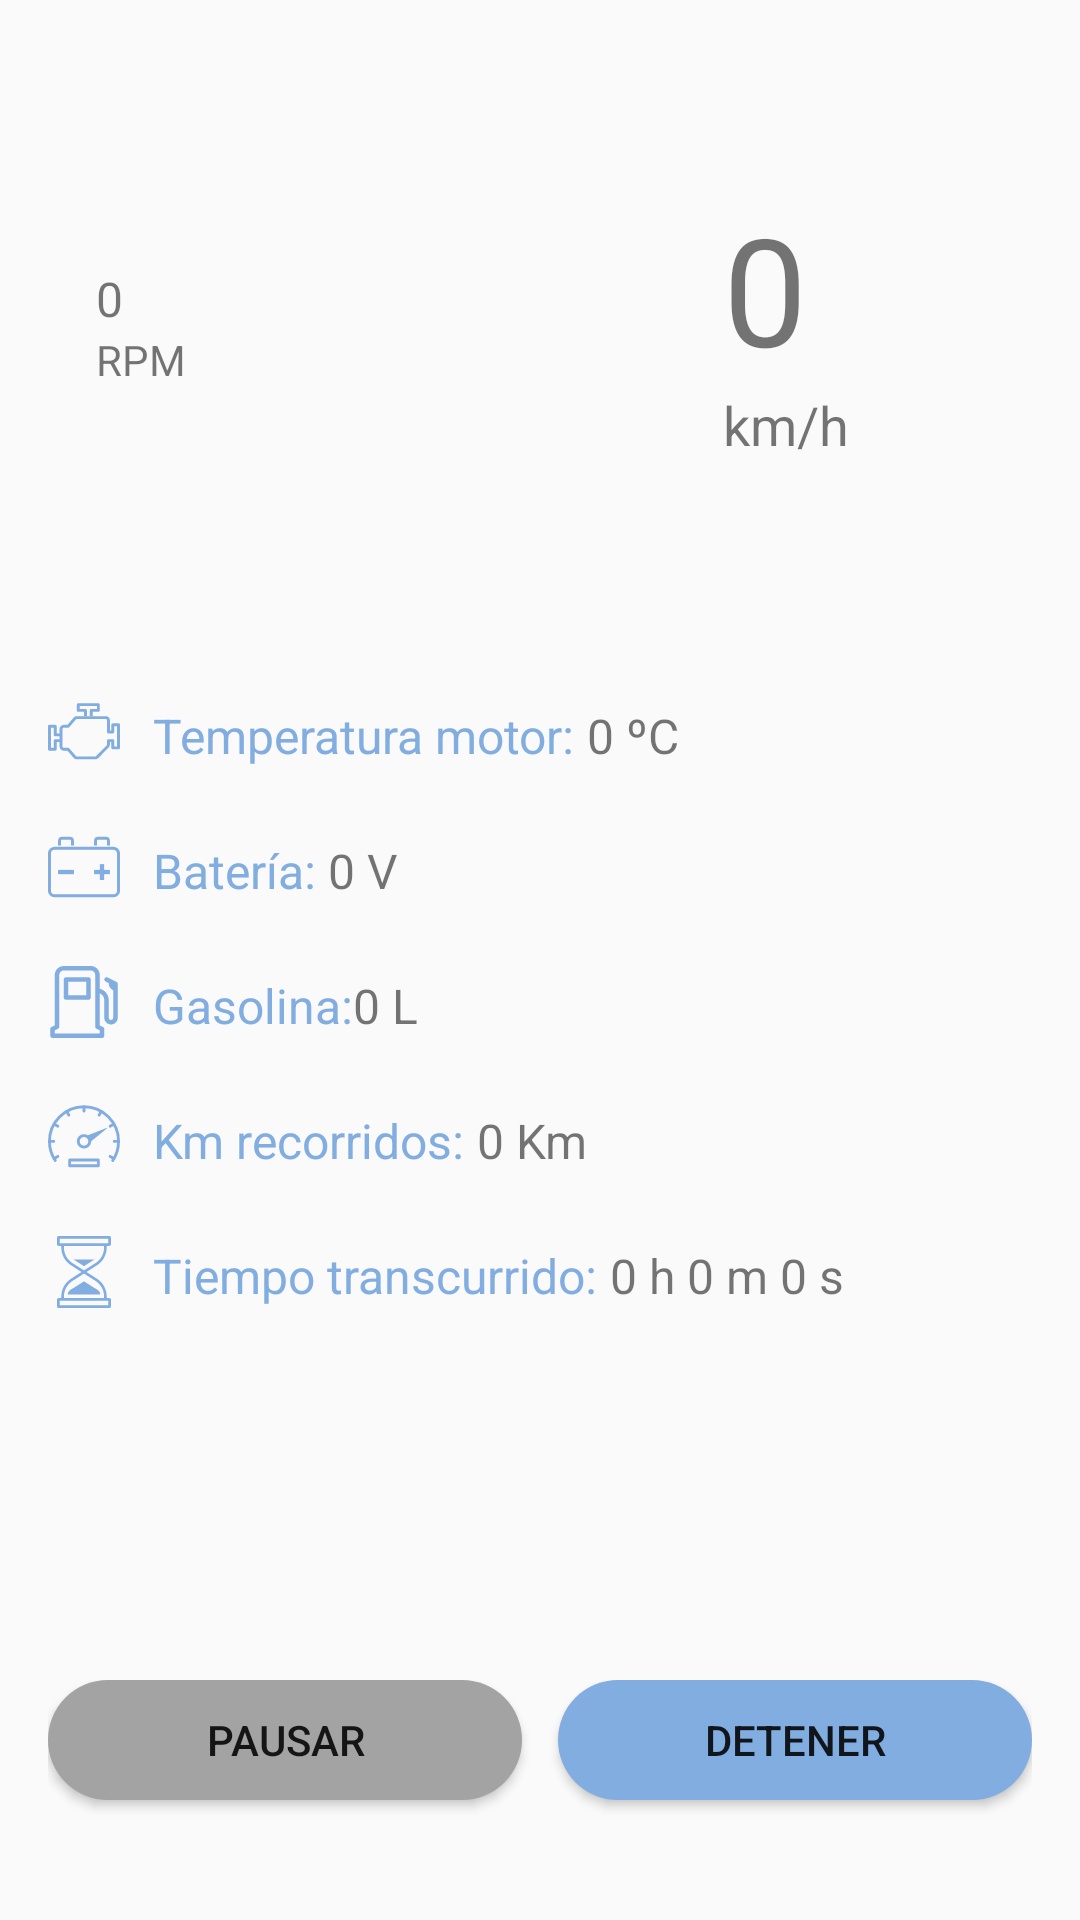

Write the Android layout XML for this screen, with the resource values it uses.
<!-- AndroidManifest.xml: application theme AppTheme -->
<!-- res/layout/fragment_dashboard.xml -->
<LinearLayout xmlns:android="http://schemas.android.com/apk/res/android"
    xmlns:app="http://schemas.android.com/apk/res-auto"
    xmlns:tools="http://schemas.android.com/tools"
    android:layout_width="match_parent"
    android:layout_height="match_parent"
    android:orientation="vertical"
    android:layout_margin="16dp"
    tools:context="com.atodogas.brainycar.DashboardFragment">


    <RelativeLayout
        android:id="@+id/relativeLayout"
        android:layout_width="match_parent"
        android:layout_height="0dp"
        android:layout_margin="16dp"
        android:layout_weight="25">

        <TextView
            android:id="@+id/velocidadTextView"
            android:layout_width="wrap_content"
            android:layout_height="wrap_content"
            android:layout_alignParentEnd="true"
            android:layout_alignParentRight="true"
            android:layout_centerVertical="true"
            android:layout_marginEnd="75dp"
            android:layout_marginRight="75dp"
            android:text="0"
            android:textSize="50sp" />

        <TextView
            android:id="@+id/textView37"
            android:layout_width="wrap_content"
            android:layout_height="wrap_content"
            android:layout_alignLeft="@+id/velocidadTextView"
            android:layout_alignStart="@+id/velocidadTextView"
            android:layout_below="@+id/textView39"
            android:text="km/h"
            android:textSize="18sp" />

        <TextView
            android:id="@+id/revolucionesTextView"
            android:layout_width="wrap_content"
            android:layout_height="wrap_content"
            android:layout_above="@+id/textView39"
            android:layout_alignLeft="@+id/textView39"
            android:layout_alignStart="@+id/textView39"
            android:text="0"
            android:textSize="16sp" />

        <TextView
            android:id="@+id/textView39"
            android:layout_width="wrap_content"
            android:layout_height="wrap_content"
            android:layout_alignBottom="@+id/velocidadTextView"
            android:layout_alignParentLeft="true"
            android:layout_alignParentStart="true"
            android:layout_marginLeft="16dp"
            android:layout_marginStart="16dp"
            android:text="RPM"
            android:textSize="14sp" />

    </RelativeLayout>

    <RelativeLayout
        android:id="@+id/relativeLayout2"
        android:layout_width="match_parent"
        android:layout_height="0dp"
        android:layout_margin="16dp"
        android:layout_weight="50">

        <ImageView
            android:id="@+id/imageView19"
            android:layout_width="wrap_content"
            android:layout_height="wrap_content"
            android:layout_alignParentLeft="true"
            android:layout_alignParentStart="true"
            android:layout_alignParentTop="true"
            android:layout_marginTop="24dp"
            app:srcCompat="@drawable/ic_engine_accent" />

        <ImageView
            android:id="@+id/imageView20"
            android:layout_width="wrap_content"
            android:layout_height="wrap_content"
            android:layout_alignLeft="@+id/imageView19"
            android:layout_alignStart="@+id/imageView19"
            android:layout_below="@+id/imageView19"
            android:layout_marginTop="21dp"
            app:srcCompat="@drawable/ic_battery_accent" />

        <ImageView
            android:id="@+id/imageView21"
            android:layout_width="wrap_content"
            android:layout_height="wrap_content"
            android:layout_alignLeft="@+id/imageView20"
            android:layout_alignStart="@+id/imageView20"
            android:layout_below="@+id/imageView20"
            android:layout_marginTop="21dp"
            app:srcCompat="@drawable/ic_gasoline_pump_accent" />

        <ImageView
            android:id="@+id/imageView22"
            android:layout_width="wrap_content"
            android:layout_height="wrap_content"
            android:layout_alignLeft="@+id/imageView21"
            android:layout_alignStart="@+id/imageView21"
            android:layout_below="@+id/imageView21"
            android:layout_marginTop="21dp"
            app:srcCompat="@drawable/ic_dashboard_accent" />

        <ImageView
            android:id="@+id/imageView23"
            android:layout_width="wrap_content"
            android:layout_height="wrap_content"
            android:layout_alignLeft="@+id/imageView22"
            android:layout_alignStart="@+id/imageView22"
            android:layout_below="@+id/imageView22"
            android:layout_marginTop="21dp"
            app:srcCompat="@drawable/ic_hourglass_accent" />

        <TextView
            android:id="@+id/textView26"
            android:layout_width="wrap_content"
            android:layout_height="wrap_content"
            android:layout_alignBottom="@+id/imageView19"
            android:layout_marginLeft="11dp"
            android:layout_marginStart="11dp"
            android:layout_toEndOf="@+id/imageView19"
            android:layout_toRightOf="@+id/imageView19"
            android:text="Temperatura motor: "
            android:textColor="@color/colorAccent"
            android:textSize="16sp" />

        <TextView
            android:id="@+id/textView27"
            android:layout_width="wrap_content"
            android:layout_height="wrap_content"
            android:layout_above="@+id/imageView21"
            android:layout_alignLeft="@+id/textView26"
            android:layout_alignStart="@+id/textView26"
            android:text="Batería: "
            android:textColor="@color/colorAccent"
            android:textSize="16sp" />

        <TextView
            android:id="@+id/textView28"
            android:layout_width="wrap_content"
            android:layout_height="wrap_content"
            android:layout_alignBottom="@+id/imageView21"
            android:layout_alignLeft="@+id/textView27"
            android:layout_alignStart="@+id/textView27"
            android:text="@string/gasolineTitle"
            android:textColor="@color/colorAccent"
            android:textSize="16sp" />

        <TextView
            android:id="@+id/textView29"
            android:layout_width="wrap_content"
            android:layout_height="wrap_content"
            android:layout_above="@+id/imageView23"
            android:layout_alignLeft="@+id/textView28"
            android:layout_alignStart="@+id/textView28"
            android:text="Km recorridos: "
            android:textColor="@color/colorAccent"
            android:textSize="16sp" />

        <TextView
            android:id="@+id/textView30"
            android:layout_width="wrap_content"
            android:layout_height="wrap_content"
            android:layout_alignBottom="@+id/imageView23"
            android:layout_alignLeft="@+id/textView29"
            android:layout_alignStart="@+id/textView29"
            android:text="Tiempo transcurrido: "
            android:textColor="@color/colorAccent"
            android:textSize="16sp" />

        <TextView
            android:id="@+id/temperaturaTextView"
            android:layout_width="wrap_content"
            android:layout_height="wrap_content"
            android:layout_alignBottom="@+id/imageView19"
            android:layout_toEndOf="@+id/textView26"
            android:layout_toRightOf="@+id/textView26"
            android:text="0 ºC"
            android:textSize="16sp" />

        <TextView
            android:id="@+id/bateriaTextView"
            android:layout_width="wrap_content"
            android:layout_height="wrap_content"
            android:layout_alignBottom="@+id/textView27"
            android:layout_toEndOf="@+id/textView27"
            android:layout_toRightOf="@+id/textView27"
            android:text="0 V"
            android:textSize="16sp" />

        <TextView
            android:id="@+id/gasolinaTextView"
            android:layout_width="wrap_content"
            android:layout_height="wrap_content"
            android:layout_alignBaseline="@+id/textView28"
            android:layout_alignBottom="@+id/textView28"
            android:layout_toEndOf="@+id/textView28"
            android:layout_toRightOf="@+id/textView28"
            android:text="0 L"
            android:textSize="16sp" />

        <TextView
            android:id="@+id/kmRecorridosTextView"
            android:layout_width="wrap_content"
            android:layout_height="wrap_content"
            android:layout_above="@+id/imageView23"
            android:layout_toEndOf="@+id/textView29"
            android:layout_toRightOf="@+id/textView29"
            android:text="0 Km"
            android:textSize="16sp" />

        <TextView
            android:id="@+id/tiempoTranscurridoTextView"
            android:layout_width="wrap_content"
            android:layout_height="wrap_content"
            android:layout_alignBottom="@+id/textView30"
            android:layout_toEndOf="@+id/textView30"
            android:layout_toRightOf="@+id/textView30"
            android:text="0 h 0 m 0 s"
            android:textSize="16sp" />

    </RelativeLayout>

    <RelativeLayout
        android:id="@+id/relativeLayout3"
        android:layout_width="match_parent"
        android:layout_height="0dp"
        android:layout_margin="16dp"
        android:layout_weight="10">

        <LinearLayout
            android:layout_width="match_parent"
            android:layout_height="match_parent"
            android:orientation="horizontal">

            <Button
                android:id="@+id/pausarButton"
                android:layout_width="match_parent"
                android:layout_height="40dp"
                android:layout_alignParentBottom="true"
                android:layout_alignParentLeft="true"
                android:layout_alignParentStart="true"
                android:layout_marginRight="6dp"
                android:layout_weight="1"
                android:background="@drawable/round_button"
                android:text="PAUSAR"
                android:textColor="@color/ap_white" />

            <Button
                android:id="@+id/detenerButton"
                android:layout_width="match_parent"
                android:layout_height="40dp"
                android:layout_alignParentBottom="true"
                android:layout_alignParentEnd="true"
                android:layout_alignParentRight="true"
                android:layout_marginLeft="6dp"
                android:layout_weight="1"
                android:background="@drawable/round_button_accent"
                android:text="DETENER"
                android:textColor="@color/ap_white" />

        </LinearLayout>

    </RelativeLayout>

</LinearLayout>
<!-- resources referenced by this layout -->
<resources>
  <color name="colorAccent">#82ade1</color>
  <!-- drawable ic_engine_accent (drawable) -->
  <vector android:height="24dp" android:viewportHeight="50.0"
      android:viewportWidth="50.0" android:width="24dp" xmlns:android="http://schemas.android.com/apk/res/android">
      <path android:fillColor="#00000000"
          android:pathData="M30,14l0,-4l5,0l0,-4l-14,0l0,4l5,0l0,4"
          android:strokeColor="@color/colorAccent" android:strokeLineJoin="round" android:strokeWidth="2"/>
      <path android:fillColor="#00000000"
          android:pathData="M9,27l-4,0l0,-6l-4,0l0,16l4,0l0,-6l4,0"
          android:strokeColor="@color/colorAccent" android:strokeLineJoin="round" android:strokeWidth="2"/>
      <path android:fillColor="#00000000"
          android:pathData="M45,20v5h-3v-8.16C42,15.83 41.19,15 40.19,15H19.99c-0.48,0 -0.94,0.19 -1.28,0.54L14,21h-3c-1,0 -2,1 -2,2v12c0,1.02 1,2 2,2h3l4.71,5.46C19.05,42.81 19.51,43 19.99,43h12.85c0.48,0 0.94,-0.19 1.28,-0.54l7.35,-7.48c0.34,-0.35 0.53,-0.81 0.53,-1.3V31h3v5h4V20H45z"
          android:strokeColor="@color/colorAccent" android:strokeLineCap="round"
          android:strokeLineJoin="round" android:strokeWidth="2.0077"/>
  </vector>
  <!-- drawable ic_gasoline_pump_accent (drawable) -->
  <vector android:height="24dp" android:viewportHeight="512.0"
      android:viewportWidth="512.0" android:width="24dp" xmlns:android="http://schemas.android.com/apk/res/android">
      <path android:fillColor="@color/colorAccent" android:pathData="m304,96c0,-8.8 -7.2,-16 -16,-16h-160c-8.8,0 -16,7.2 -16,16v128c0,8.8 7.2,16 16,16h160c8.8,0 16,-7.2 16,-16v-128zM272,208h-128v-96h128v96z"/>
      <path android:fillColor="@color/colorAccent" android:pathData="M487.5,113.5l-63.8,-32c-7.9,-4 -17.4,-0.7 -21.4,7.2c-4,7.9 -0.7,17.5 7.2,21.5l24.3,12.1c-0.6,1.7 -1.5,3.6 -1.5,5.5c0,20.8 15.6,38.4 31.6,45.1v194.9c0,8.8 -7.2,16 -16,16s-16,-7.2 -16,-16v-128c0,-38.6 -32,-70.9 -64,-78.4V63.8C368,28.5 340.1,0 304.8,0h-192C77.5,0 48,28.5 48,63.8v358.1l-23.2,11.6c-5.4,2.7 -8.8,8.3 -8.8,14.3v48C16,504.6 23.9,512 32.8,512h352C393.6,512 400,504.6 400,495.8v-48c0,-6.1 -3.4,-11.6 -8.8,-14.3L368,421.9v-227.2c16,6.6 32,24.2 32,45.1v128c0,26.5 21.5,48 48,48c26.5,0 48,-21.5 48,-48v-240C496,121.7 493,116.2 487.5,113.5zM368,480H48v-22.3l23.2,-11.6c5.4,-2.7 8.8,-8.3 8.8,-14.3v-368C80,46.1 95.1,32 112.8,32h192C322.4,32 336,46.1 336,63.8v368c0,6.1 3.4,11.6 8.8,14.3L368,457.7V480z"/>
  </vector>
  <!-- drawable round_button (drawable) -->
  <?xml version="1.0" encoding="utf-8"?>
  <shape xmlns:android="http://schemas.android.com/apk/res/android"
      android:shape="rectangle" android:padding="10dp">
      
      <solid android:color="@color/colorPrimary"/>
      <corners android:radius="200dp"/>
  </shape>
  <!-- drawable round_button_accent (drawable) -->
  <?xml version="1.0" encoding="utf-8"?>
  <shape xmlns:android="http://schemas.android.com/apk/res/android"
      android:shape="rectangle" android:padding="30dp">
      
      <solid android:color="@color/colorAccent"/>
      <corners android:radius="200dp"/>
  </shape>
  <string name="gasolineTitle">Gasolina:</string>
  <style name="AppTheme" parent="Theme.AppCompat.Light.NoActionBar">
          <item name="colorPrimary">@color/colorPrimary</item>
          <item name="colorPrimaryDark">@color/colorPrimaryDark</item>
          <item name="colorAccent">@color/colorAccent</item>
          <item name="preferenceTheme">@style/PreferenceThemeOverlay</item>
      </style>
  <color name="colorPrimary">#a3a3a3</color>
  <color name="colorPrimaryDark">#8e8e8e</color>
</resources>
